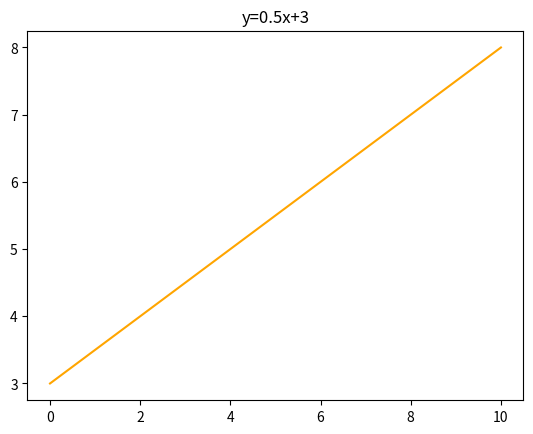

Generate this figure with matplotlib:
# -*- coding: UTF-8 -*-
import matplotlib.pyplot as plt
import numpy as np

#生成x的等差数列0-10之间取100个数
x = np.linspace(0,10, 10)
print(x)
z = x.reshape(-1, 1)
print(z)
#生成每个x对应的y
y = 0.5*x+3
#画直线
plt.plot(x, y, c='orange')
#画标题
plt.title("y=0.5x+3")
#显示
plt.show()



